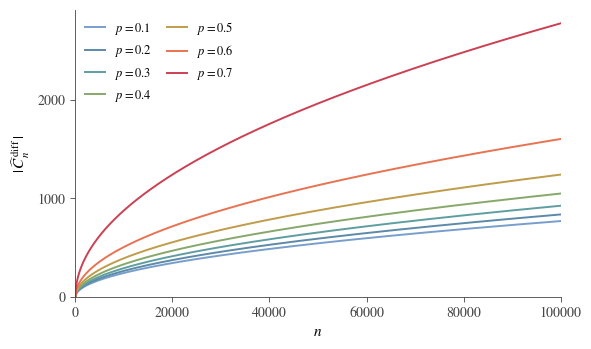

Recreate this plot in Python. (Note: this script raises an exception after producing the figure.)
import numpy as np
import matplotlib.pyplot as plt
from matplotlib import rcParams
from matplotlib.ticker import MultipleLocator
from scipy.stats import norm

rcParams["font.family"]      = "serif"
rcParams["font.serif"]       = ["Palatino", "Palatino Linotype",
                                "URW Palladio L", "Book Antiqua",
                                "STIX Two Text", "STIXGeneral", "DejaVu Serif"]
rcParams["mathtext.fontset"] = "stix"
rcParams["axes.linewidth"]   = 0.6
rcParams["xtick.major.width"] = 0.6
rcParams["ytick.major.width"] = 0.6
rcParams["font.size"]        = 10
rcParams["axes.labelsize"]   = 11
rcParams["legend.fontsize"]  = 9
rcParams["figure.dpi"]       = 150

DARK_PASTEL_BLUE = (0.47, 0.62, 0.80)
AIRFORCE_BLUE    = (0.36, 0.54, 0.66)
CADET_BLUE       = (0.37, 0.62, 0.63)
ASPARAGUS        = (0.53, 0.66, 0.42)
CLASSIC_YELLOW   = (191/255,  156/255,   74/255)
BURNT_SIENNA     = (0.91, 0.45, 0.32)
BRICK_RED        = (0.80, 0.25, 0.33)

P_VALUES = [0.1, 0.2, 0.3, 0.4, 0.5, 0.6, 0.7]
COLORS   = {0.1: DARK_PASTEL_BLUE,
            0.2: AIRFORCE_BLUE,
            0.3: CADET_BLUE,
            0.4: ASPARAGUS,
            0.5: CLASSIC_YELLOW,
            0.6: BURNT_SIENNA,
            0.7: BRICK_RED}

DELTA = 0.05
Z = norm.ppf(1 - DELTA / 2)

def length(n, p):
    return 2.0 * Z * np.sqrt(n / (3.0 - 4.0 * p))

N_MAX = 100_000
n_grid = np.linspace(1, N_MAX, 8000)

fig, ax = plt.subplots(figsize=(6.0, 3.6))

for p in P_VALUES:
    ax.plot(n_grid, length(n_grid, p),
            color=COLORS[p], lw=1.4, label=fr"$p = {p:.1f}$")

ax.spines["top"].set_visible(False)
ax.spines["right"].set_visible(False)
ax.spines["left"].set_color("#444444")
ax.spines["bottom"].set_color("#444444")
ax.tick_params(colors="#444444")

ax.set_xlabel(r"$n$")
ax.set_ylabel(r"$|\,\widehat{C}_n^{\,\mathrm{diff}}\,|$")

ax.set_xlim(0, N_MAX)
ax.set_ylim(bottom=0)

ax.yaxis.set_major_locator(MultipleLocator(1000))

leg = ax.legend(frameon=False, loc="upper left", handlelength=1.6,
                borderaxespad=0.4, ncol=2, columnspacing=1.2)

fig.tight_layout()
fig.savefig("/home/claude/fig63_diffusive_length.pdf", bbox_inches="tight")
fig.savefig("/home/claude/fig63_diffusive_length.png", bbox_inches="tight",
            dpi=200)
print("Saved fig63_diffusive_length.{pdf,png}")
